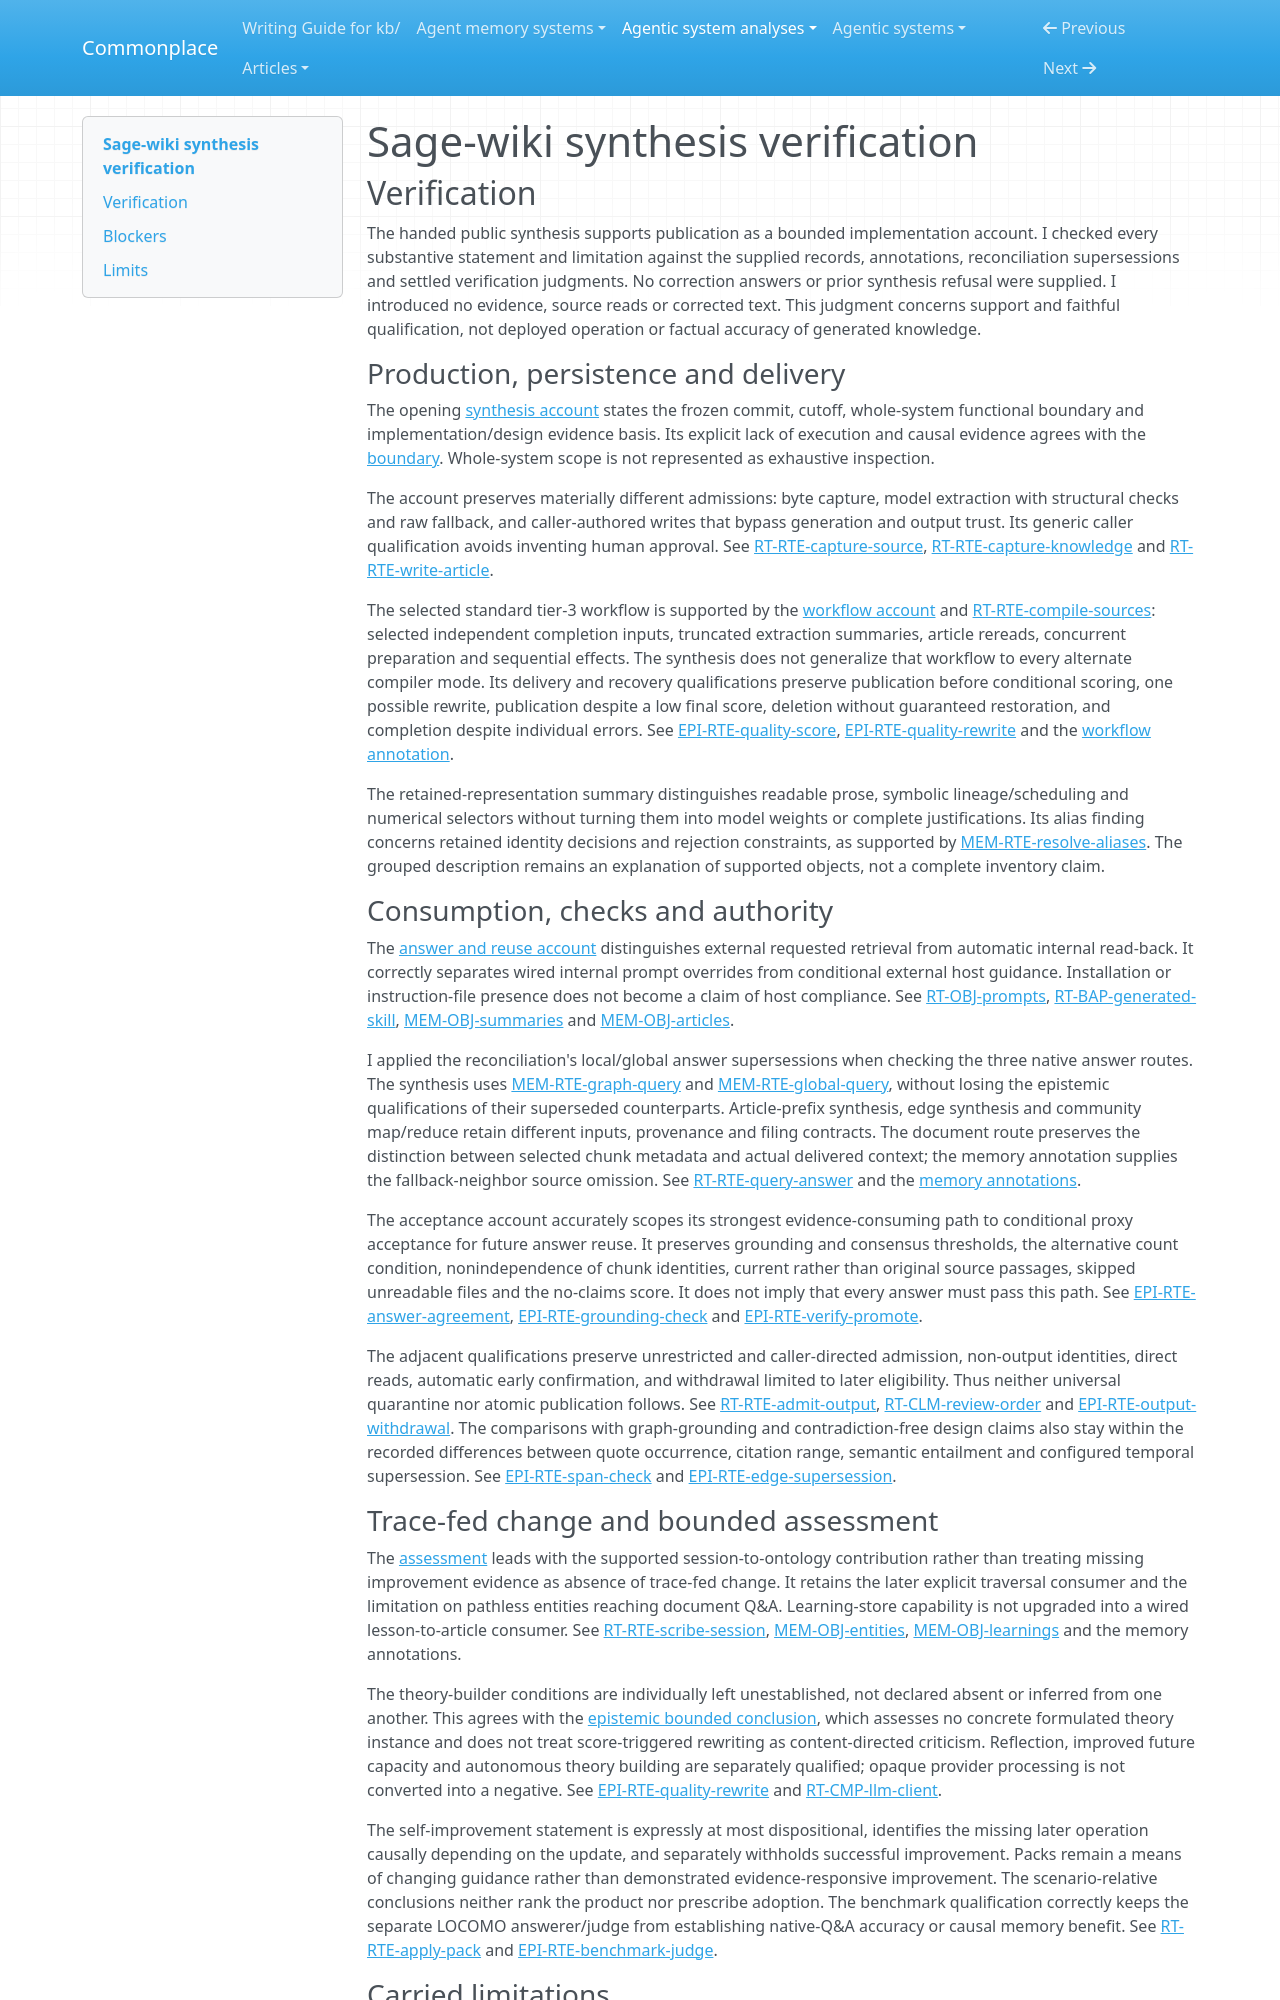

repository: zby/commonplace · page: agentic-system-analyses/retained/xoai--sage-wiki/synthesis-verification/index.html · generator: mkdocs

---
type: agentic-system-analyses/types/agentic-system-verification.md
description: "Independent synthesis verification of Sage-wiki's bounded knowledge-state account at its frozen repository revision."
run-id: AAS-2026-10-15-sage-wiki-cc43456fb833-01
reviewed-boundary: d3ef3a1346405c82eac01b4d7c493c94c1c59169
---

# Sage-wiki synthesis verification

## Verification

The handed public synthesis supports publication as a bounded implementation account. I checked every substantive statement and limitation against the supplied records, annotations, reconciliation supersessions and settled verification judgments. No correction answers or prior synthesis refusal were supplied. I introduced no evidence, source reads or corrected text. This judgment concerns support and faithful qualification, not deployed operation or factual accuracy of generated knowledge.

### Production, persistence and delivery

The opening [synthesis account](synthesis.md#from-sources-to-retained-knowledge) states the frozen commit, cutoff, whole-system functional boundary and implementation/design evidence basis. Its explicit lack of execution and causal evidence agrees with the [boundary](boundary.md#boundary-and-evidence). Whole-system scope is not represented as exhaustive inspection.

The account preserves materially different admissions: byte capture, model extraction with structural checks and raw fallback, and caller-authored writes that bypass generation and output trust. Its generic caller qualification avoids inventing human approval. See [RT-RTE-capture-source](runtime.md#rt-rte-capture-source), [RT-RTE-capture-knowledge](runtime.md#rt-rte-capture-knowledge) and [RT-RTE-write-article](runtime.md#rt-rte-write-article).

The selected standard tier-3 workflow is supported by the [workflow account](workflow.md#workflow-account) and [RT-RTE-compile-sources](runtime.md#rt-rte-compile-sources): selected independent completion inputs, truncated extraction summaries, article rereads, concurrent preparation and sequential effects. The synthesis does not generalize that workflow to every alternate compiler mode. Its delivery and recovery qualifications preserve publication before conditional scoring, one possible rewrite, publication despite a low final score, deletion without guaranteed restoration, and completion despite individual errors. See [EPI-RTE-quality-score](epistemic.md#epi-rte-quality-score), [EPI-RTE-quality-rewrite](epistemic.md#epi-rte-quality-rewrite) and the [workflow annotation](workflow.md#annotations).

The retained-representation summary distinguishes readable prose, symbolic lineage/scheduling and numerical selectors without turning them into model weights or complete justifications. Its alias finding concerns retained identity decisions and rejection constraints, as supported by [MEM-RTE-resolve-aliases](memory.md#mem-rte-resolve-aliases). The grouped description remains an explanation of supported objects, not a complete inventory claim.

### Consumption, checks and authority

The [answer and reuse account](synthesis.md#from-retained-state-to-answers-and-reuse) distinguishes external requested retrieval from automatic internal read-back. It correctly separates wired internal prompt overrides from conditional external host guidance. Installation or instruction-file presence does not become a claim of host compliance. See [RT-OBJ-prompts](runtime.md#rt-obj-prompts), [RT-BAP-generated-skill](runtime.md#rt-bap-generated-skill), [MEM-OBJ-summaries](memory.md#mem-obj-summaries) and [MEM-OBJ-articles](memory.md#mem-obj-articles).

I applied the reconciliation's local/global answer supersessions when checking the three native answer routes. The synthesis uses [MEM-RTE-graph-query](memory.md#mem-rte-graph-query) and [MEM-RTE-global-query](memory.md#mem-rte-global-query), without losing the epistemic qualifications of their superseded counterparts. Article-prefix synthesis, edge synthesis and community map/reduce retain different inputs, provenance and filing contracts. The document route preserves the distinction between selected chunk metadata and actual delivered context; the memory annotation supplies the fallback-neighbor source omission. See [RT-RTE-query-answer](runtime.md#rt-rte-query-answer) and the [memory annotations](memory.md#annotations).

The acceptance account accurately scopes its strongest evidence-consuming path to conditional proxy acceptance for future answer reuse. It preserves grounding and consensus thresholds, the alternative count condition, nonindependence of chunk identities, current rather than original source passages, skipped unreadable files and the no-claims score. It does not imply that every answer must pass this path. See [EPI-RTE-answer-agreement](epistemic.md#epi-rte-answer-agreement), [EPI-RTE-grounding-check](epistemic.md#epi-rte-grounding-check) and [EPI-RTE-verify-promote](epistemic.md#epi-rte-verify-promote).

The adjacent qualifications preserve unrestricted and caller-directed admission, non-output identities, direct reads, automatic early confirmation, and withdrawal limited to later eligibility. Thus neither universal quarantine nor atomic publication follows. See [RT-RTE-admit-output](runtime.md#rt-rte-admit-output), [RT-CLM-review-order](runtime.md#rt-clm-review-order) and [EPI-RTE-output-withdrawal](epistemic.md#epi-rte-output-withdrawal). The comparisons with graph-grounding and contradiction-free design claims also stay within the recorded differences between quote occurrence, citation range, semantic entailment and configured temporal supersession. See [EPI-RTE-span-check](epistemic.md#epi-rte-span-check) and [EPI-RTE-edge-supersession](epistemic.md#epi-rte-edge-supersession).
